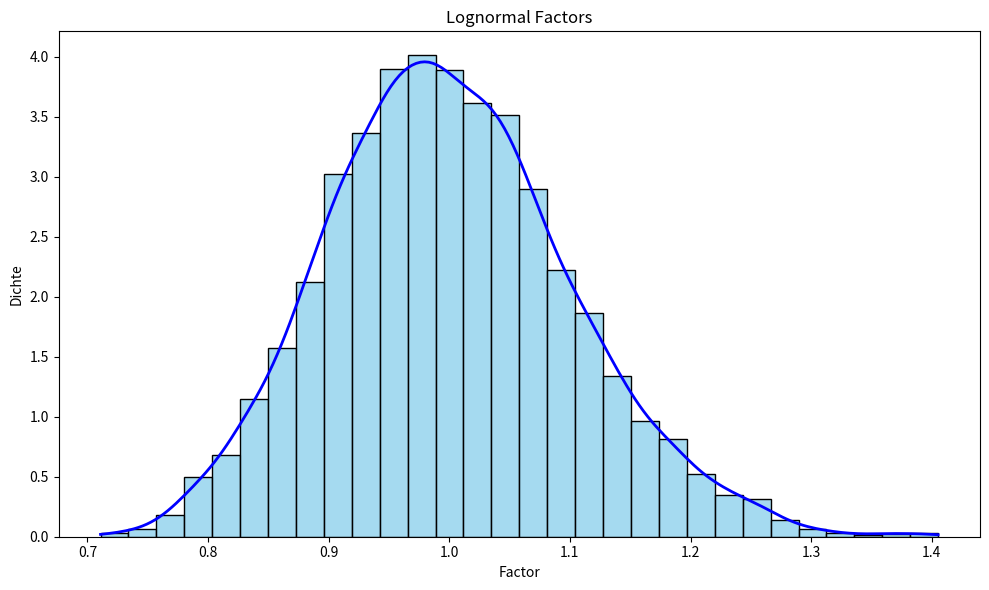

Generate this figure with matplotlib:
import random
from typing import List, Optional

import random
from typing import List, Optional

class LognormalFactorGenerator:
    """
    Generator für lognormal-verteilte Faktoren mit Erwartungswert 1.
    Diese Faktoren können später mit beliebigen Basisdauern multipliziert werden.
    """

    def __init__(self, sigma: float = 0.4, seed: Optional[int] = None):
        """
        :param sigma: Standardabweichung im Log-Raum (>= 0).
        :param seed: Optionaler Seed für Reproduzierbarkeit.
        """
        self.sigma = abs(sigma)
        self.seed = seed
        self.rng = random.Random(seed)  # eigener RNG, bleibt über die gesamte Instanz gleich

    @property
    def mu(self) -> float:
        """mu so gewählt, dass E[F] = 1."""
        return -0.5 * self.sigma ** 2

    def sample(self) -> float:
        """Einen einzelnen Faktor ziehen."""
        return self.rng.lognormvariate(self.mu, self.sigma)

    def sample_many(self, n: int) -> List[float]:
        """n Faktoren ziehen."""
        if n < 0:
            raise ValueError("n muss >= 0 sein.")
        return [self.sample() for _ in range(n)]





if __name__ == "__main__":
    import matplotlib.pyplot as plt
    import seaborn as sns
    # Initialisieren (sigma = 0.01, Seed für Reproduzierbarkeit)
    fgen = LognormalFactorGenerator(sigma=0.1, seed=42)

    factors = fgen.sample_many(5000)

    # Figure & Axes explizit anlegen
    fig, ax = plt.subplots(figsize=(10, 6))

    # Histogramm
    sns.histplot(factors, bins=30, stat="density",
                 color="skyblue", edgecolor="black", ax=ax)

    # KDE nur für x>0
    sns.kdeplot(factors, color="blue", linewidth=2,
                cut=0, ax=ax)

    ax.set_title("Lognormal Factors")
    ax.set_xlabel("Factor")
    ax.set_ylabel("Dichte")

    plt.tight_layout()
    plt.show()
    #fig.savefig("lognormal_factors.png", dpi=300)

